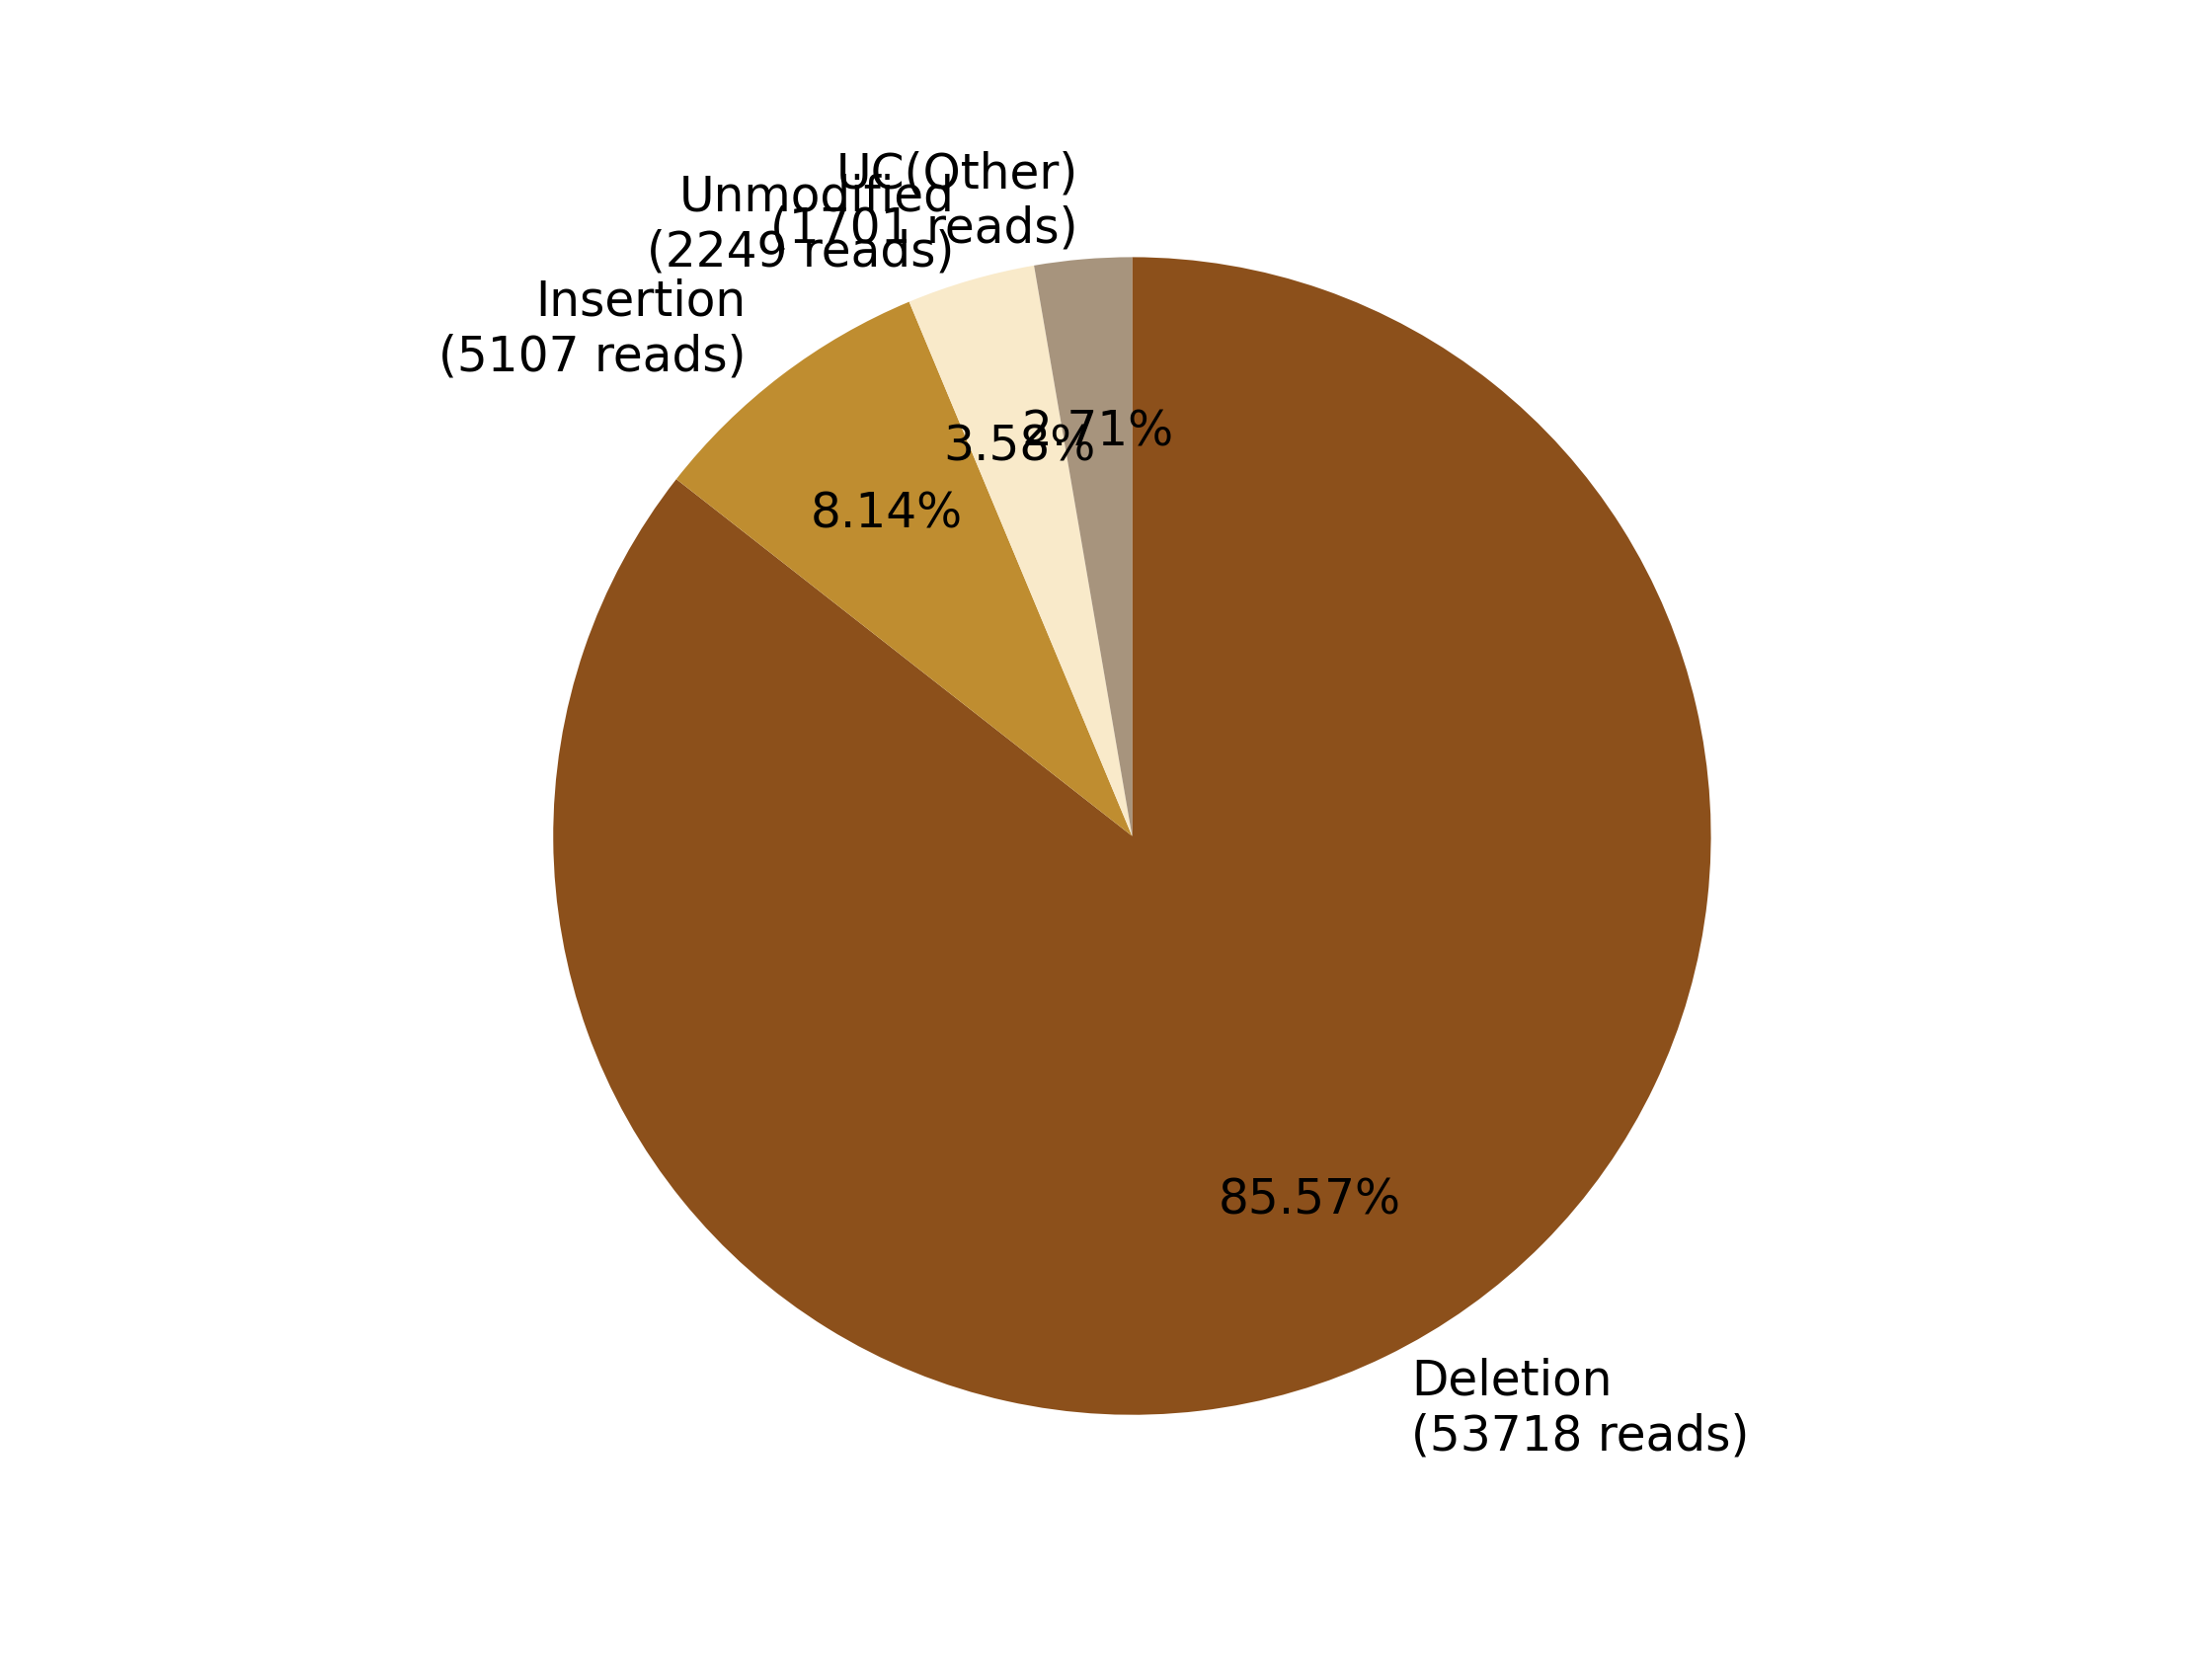

Source data for this figure (header and first rows):
0, 1, 2, 3, 4, 5, 6, 7
, , Deletion?(53718 reads), Insertion?(5107 reads), , Unmodified?(2249 reads), , UC(Other)?(1701 reads)
0, 0, 53718, 5107, 0, 2249, 0, 1701
0.0, 0.0, 85.57, 8.135, 0.0, 3.583, 0.0, 2.71
